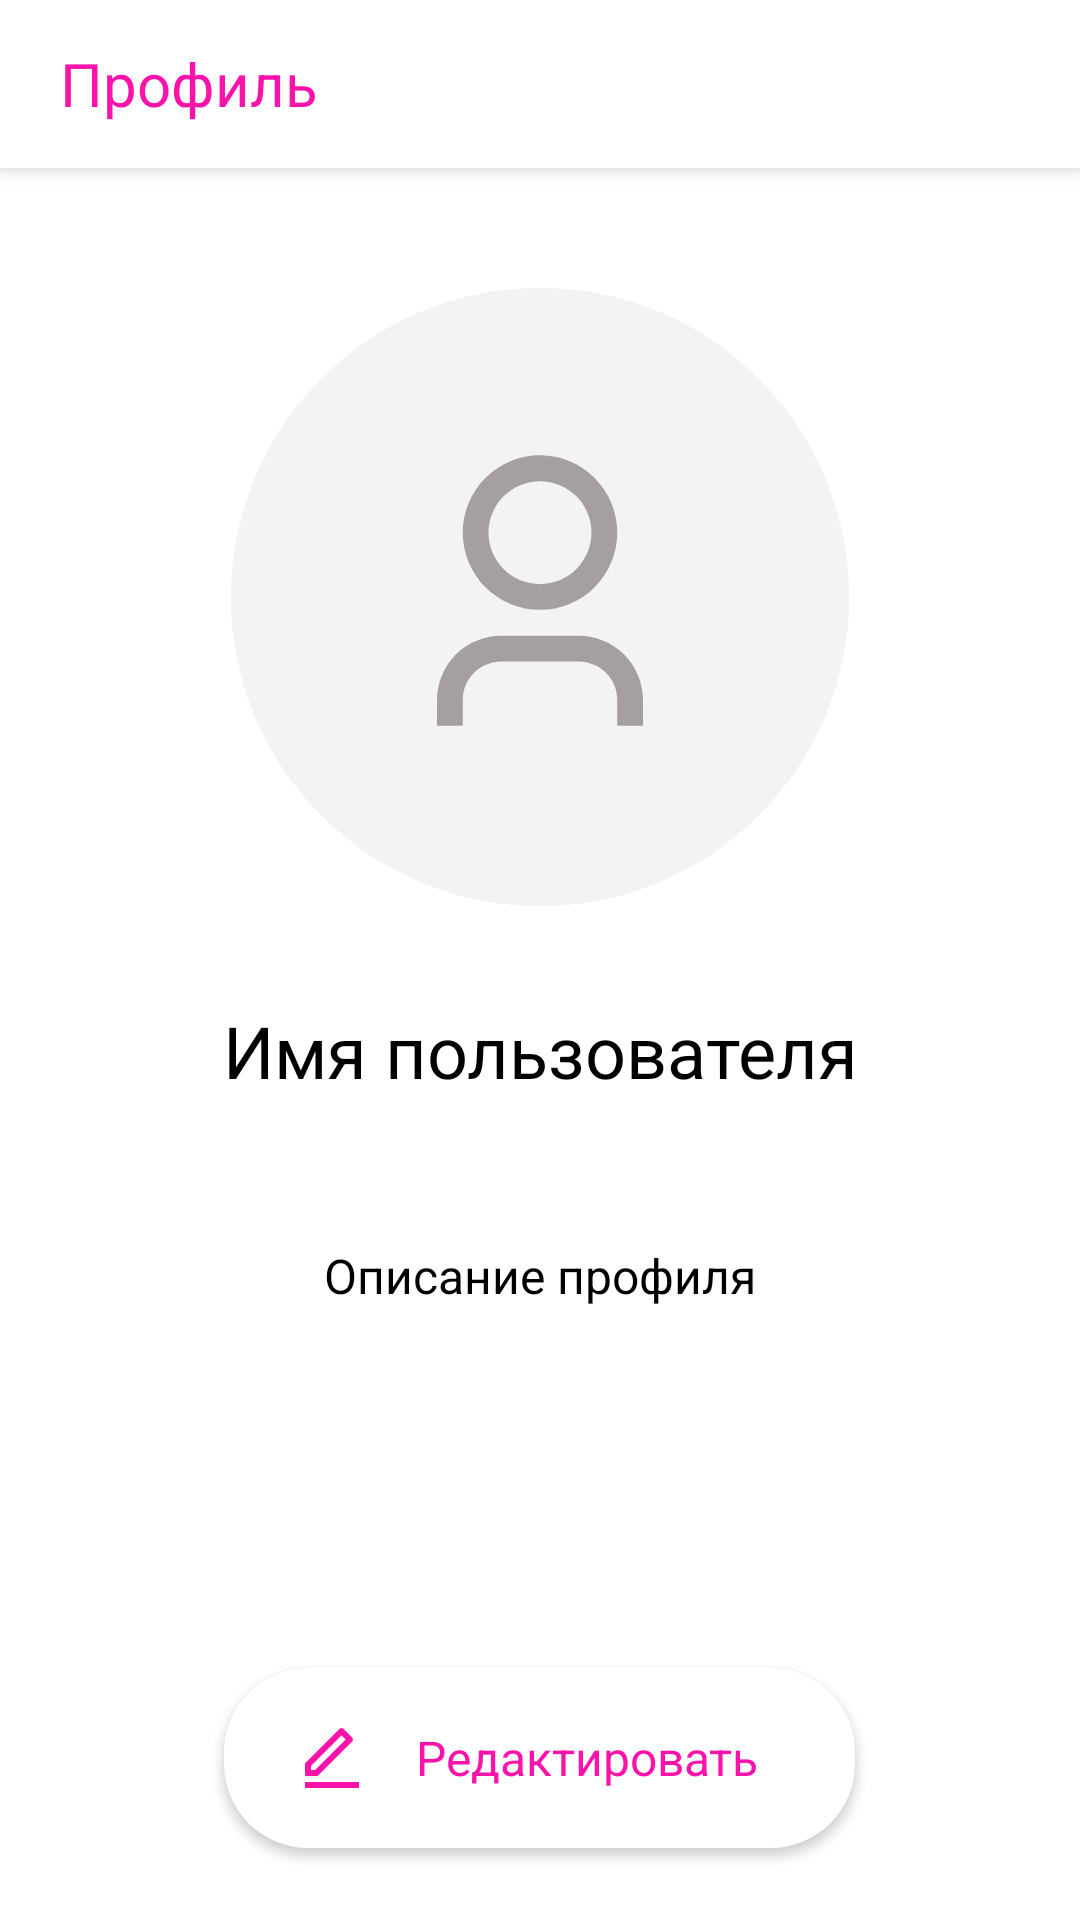

This screen was rendered from an Android layout file. Write that file and the resources it references.
<!-- AndroidManifest.xml: application theme Theme.MobileLab2ITindr -->
<!-- res/layout/layout_profile.xml -->
<?xml version="1.0" encoding="utf-8"?>
<androidx.coordinatorlayout.widget.CoordinatorLayout xmlns:android="http://schemas.android.com/apk/res/android"
    xmlns:app="http://schemas.android.com/apk/res-auto"
    xmlns:tools="http://schemas.android.com/tools"
    android:layout_width="match_parent"
    android:layout_height="match_parent"
    android:background="@color/white"
    android:id="@+id/rootLayout"
    tools:context=".ui.menu.fragments.profile.ProfileFragment">

    <com.google.android.material.appbar.AppBarLayout
        android:layout_width="match_parent"
        android:layout_height="wrap_content">

        <com.google.android.material.appbar.MaterialToolbar
            android:id="@+id/profileToolbar"
            style="@style/Widget.MaterialComponents.Toolbar.MyToolbar"
            android:layout_width="match_parent"
            android:layout_height="wrap_content"
            app:layout_scrollFlags="noScroll"
            app:title="@string/bottom_nav_item_profile"
            tools:ignore="RtlSymmetry" />
    </com.google.android.material.appbar.AppBarLayout>

    <androidx.core.widget.NestedScrollView
        android:layout_width="match_parent"
        android:layout_height="match_parent"
        app:layout_behavior="com.google.android.material.appbar.AppBarLayout$ScrollingViewBehavior">

        <include
            android:id="@+id/profileProfileInfoInclude"
            layout="@layout/include_profile_info"
            android:layout_width="match_parent"
            android:layout_height="wrap_content"
            android:layout_marginHorizontal="16dp"
            android:layout_marginTop="40dp"
            android:layout_marginBottom="90dp" />
    </androidx.core.widget.NestedScrollView>

    <com.google.android.material.button.MaterialButton
        android:id="@+id/profileEditButton"
        style="@style/Widget.MaterialComponents.Button.MyButton.MyIconButton.White"
        android:layout_width="wrap_content"
        android:layout_height="wrap_content"
        android:layout_gravity="bottom|center_horizontal"
        android:layout_marginHorizontal="66dp"
        android:layout_marginBottom="24dp"
        android:text="@string/profile_edit"
        app:icon="@drawable/ic_profile_edit" />

    <androidx.constraintlayout.widget.ConstraintLayout
        android:id="@+id/profileRateConstraintLayout"
        android:layout_width="match_parent"
        android:layout_height="wrap_content"
        android:layout_gravity="bottom"
        android:visibility="gone"
        android:layout_marginHorizontal="16dp"
        android:background="@android:color/transparent">

        <com.google.android.material.button.MaterialButton
            android:id="@+id/profileCancelButton"
            style="@style/Widget.MaterialComponents.Button.MyButton.MyIconButton.White"
            android:layout_width="wrap_content"
            android:layout_height="wrap_content"
            android:layout_marginStart="16dp"
            android:layout_marginEnd="8dp"
            android:layout_marginBottom="24dp"
            android:text="@string/search_cancel"
            app:icon="@drawable/ic_search_cancel"
            app:layout_constraintBottom_toBottomOf="parent"
            app:layout_constraintEnd_toStartOf="@id/profileLikeButton"
            app:layout_constraintHorizontal_chainStyle="spread"
            app:layout_constraintStart_toStartOf="parent" />

        <com.google.android.material.button.MaterialButton
            android:id="@+id/profileLikeButton"
            style="@style/Widget.MaterialComponents.Button.MyButton.MyIconButton.Pink"
            android:layout_width="wrap_content"
            android:layout_height="wrap_content"
            android:layout_marginStart="8dp"
            android:layout_marginEnd="16dp"
            android:layout_marginBottom="24dp"
            android:text="@string/search_like"
            app:icon="@drawable/ic_search_like"
            app:layout_constraintBottom_toBottomOf="parent"
            app:layout_constraintEnd_toEndOf="parent"
            app:layout_constraintStart_toEndOf="@id/profileCancelButton" />
    </androidx.constraintlayout.widget.ConstraintLayout>


</androidx.coordinatorlayout.widget.CoordinatorLayout>
<!-- res/layout/include_profile_info.xml (included above) -->
<?xml version="1.0" encoding="utf-8"?>
<androidx.constraintlayout.widget.ConstraintLayout xmlns:android="http://schemas.android.com/apk/res/android"
    xmlns:app="http://schemas.android.com/apk/res-auto"
    xmlns:tools="http://schemas.android.com/tools"
    android:layout_width="match_parent"
    android:layout_height="wrap_content"
    android:background="@color/white">

    <ImageView
        android:id="@+id/profileAvatarImageView"
        style="@style/Widget.MaterialComponents.ShapeableImageView.AvatarPlaceHolder"
        android:layout_width="0dp"
        android:layout_height="0dp"
        android:layout_marginStart="61dp"
        android:layout_marginEnd="61dp"
        app:layout_constraintDimensionRatio="H,1:1"
        app:layout_constraintEnd_toEndOf="parent"
        app:layout_constraintStart_toStartOf="parent"
        app:layout_constraintTop_toTopOf="parent"
        tools:ignore="ContentDescription" />

    <TextView
        android:id="@+id/profileNameTextView"
        style="@style/Base.Widget.MaterialComponents.TextView.BoldText.Title.Black"
        android:layout_width="0dp"
        android:layout_height="wrap_content"
        android:layout_marginTop="32dp"
        android:text="@string/profile_placeholder_username"
        android:textAlignment="center"
        app:layout_constraintEnd_toEndOf="parent"
        app:layout_constraintStart_toStartOf="parent"
        app:layout_constraintTop_toBottomOf="@+id/profileAvatarImageView" />

    <com.google.android.material.chip.ChipGroup
        android:id="@+id/profileTopicsChipGroup"
        android:layout_width="wrap_content"
        android:layout_height="wrap_content"
        android:layout_marginTop="16dp"
        app:chipSpacingHorizontal="8dp"
        app:chipSpacingVertical="8dp"
        app:layout_constraintEnd_toEndOf="parent"
        app:layout_constraintStart_toStartOf="parent"
        app:layout_constraintTop_toBottomOf="@id/profileNameTextView" />

    <TextView
        android:id="@+id/aboutUserTextView"
        style="@style/Base.Widget.MaterialComponents.TextView.RegularText.Description.Black"
        android:layout_width="0dp"
        android:layout_height="wrap_content"
        android:layout_marginTop="32dp"
        android:text="@string/profile_placeholder_about_myself"
        android:textAlignment="center"
        app:layout_constraintBottom_toBottomOf="parent"
        app:layout_constraintEnd_toEndOf="parent"
        app:layout_constraintStart_toStartOf="parent"
        app:layout_constraintTop_toBottomOf="@id/profileTopicsChipGroup" />

</androidx.constraintlayout.widget.ConstraintLayout>
<!-- resources referenced by this layout -->
<resources>
  <color name="white">#FFFFFFFF</color>
  <string name="bottom_nav_item_profile">Профиль</string>
  <string name="profile_edit">Редактировать</string>
  <string name="profile_placeholder_about_myself">Описание профиля</string>
  <string name="profile_placeholder_username">Имя пользователя</string>
  <string name="search_cancel">Отказ</string>
  <string name="search_like">Лайк</string>
  <style name="Base.Widget.MaterialComponents.TextView.BoldText.Title.Black">
          <item name="android:textColor">@color/black</item>
      </style>
  <style name="Base.Widget.MaterialComponents.TextView.RegularText.Description.Black">
          <item name="android:textColor">@color/black</item>
      </style>
  <style name="Widget.MaterialComponents.Button.MyButton.MyIconButton.Pink">
          <item name="android:textColor">@color/white</item>
          <item name="backgroundTint">@color/pink</item>
      </style>
  <style name="Widget.MaterialComponents.Button.MyButton.MyIconButton.White">
          <item name="android:textColor">@color/pink</item>
          <item name="backgroundTint">@color/white</item>
      </style>
  <style name="Widget.MaterialComponents.ShapeableImageView.AvatarPlaceHolder">
          <item name="android:background">@drawable/bg_rounded_avatar</item>
          <item name="srcCompat">@drawable/ic_default_avatar</item>
          <item name="android:scaleType">centerCrop</item>
      </style>
  <style name="Widget.MaterialComponents.Toolbar.MyToolbar">
          <item name="android:background">@color/white</item>
          <item name="android:elevation">4dp</item>
          <item name="android:paddingStart">16dp</item>
          <item name="titleTextAppearance">
              @style/Base.Widget.MaterialComponents.TextView.BoldText.SubTitle
          </item>
          <item name="titleTextColor">@color/pink</item>
          <item name="android:windowBackground">@android:color/transparent</item>
      </style>
  <color name="black">#FF000000</color>
  <color name="pink">#FA13AB</color>
  <!-- drawable bg_rounded_avatar (drawable) -->
  <?xml version="1.0" encoding="utf-8"?>
  <shape xmlns:android="http://schemas.android.com/apk/res/android"
      android:shape="oval">
      <solid android:color="@color/gray" />
  </shape>
  
  
  <style name="Base.Widget.MaterialComponents.TextView.BoldText.SubTitle">
          <item name="android:textSize">20sp</item>
      </style>
  <color name="teal_200">#FF03DAC5</color>
  <color name="teal_700">#FF018786</color>
  <color name="bright_pink">#E813FA</color>
  <!-- drawable ic_text_cursor (drawable) -->
  <?xml version="1.0" encoding="utf-8"?>
  <shape xmlns:android="http://schemas.android.com/apk/res/android" android:shape="rectangle" >
      <solid android:color="@color/pink" />
      <size android:width="2dp" />
  </shape>
  <!-- drawable bg_splash_screen (drawable) -->
  <?xml version="1.0" encoding="utf-8"?>
  <layer-list xmlns:android="http://schemas.android.com/apk/res/android">
      <item android:drawable="@drawable/bg_splash_screen_gradient" />
      <item android:drawable="@drawable/img_splash_screen" android:gravity="center" />
  </layer-list>
  <color name="gray">#F3F3F3</color>
  <!-- drawable bg_splash_screen_gradient (drawable) -->
  <?xml version="1.0" encoding="utf-8"?>
  <shape xmlns:android="http://schemas.android.com/apk/res/android" android:shape="rectangle">
      <gradient android:startColor="@color/pink" android:endColor="@color/bright_pink" android:angle="90"/>
  </shape>
</resources>
